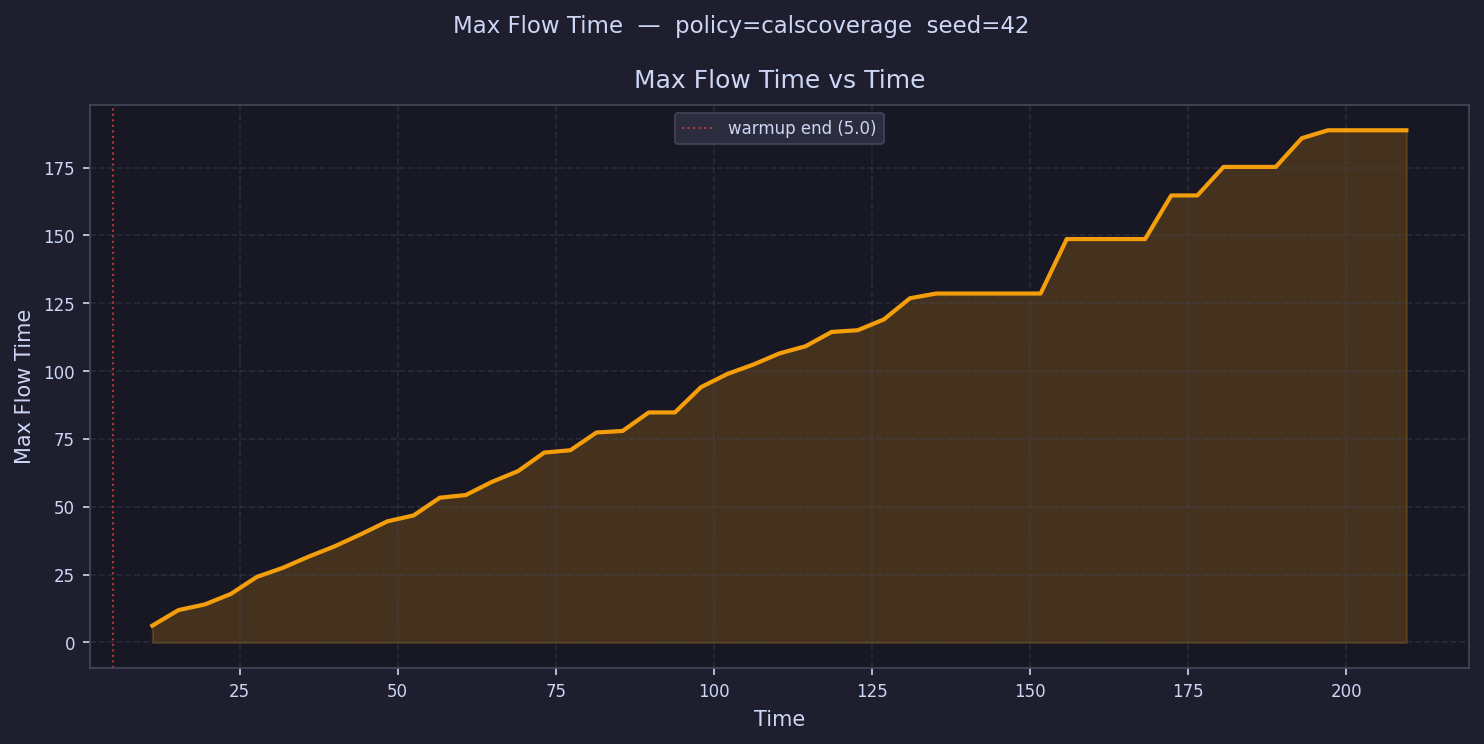

Data behind this chart, as committed beside it:
time, max_flow_time
7.066, 
11.2, 6.215
15.33, 11.94
19.46, 14
23.59, 17.87
27.73, 24.17
31.86, 27.53
35.99, 31.71
40.12, 35.54
44.25, 39.98
48.39, 44.66
52.52, 46.83
56.65, 53.35
60.78, 54.35
64.91, 59.21
69.05, 63.17
73.18, 70
77.31, 70.85
81.44, 77.39
85.57, 77.96
89.71, 84.78
93.84, 84.78
97.97, 94.1
102.1, 98.92
106.2, 102.4
110.4, 106.5
114.5, 109.2
118.6, 114.5
122.8, 115.1
126.9, 119.1
131, 126.9
135.2, 128.6
139.3, 128.6
143.4, 128.6
147.6, 128.6
151.7, 128.6
155.8, 148.7
159.9, 148.7
164.1, 148.7
168.2, 148.7
172.3, 164.8
176.5, 164.8
180.6, 175.3
184.7, 175.3
188.9, 175.3
193, 185.9
197.1, 188.8
201.3, 188.8
205.4, 188.8
209.5, 188.8
